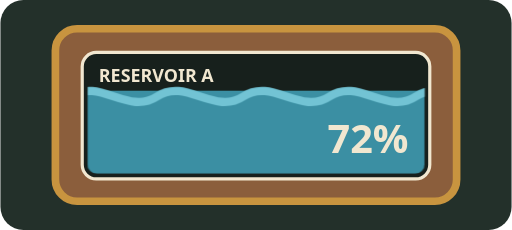
t = 0.00 s
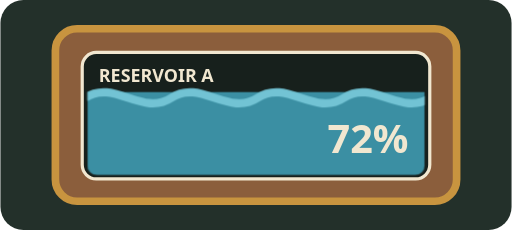
t = 0.75 s
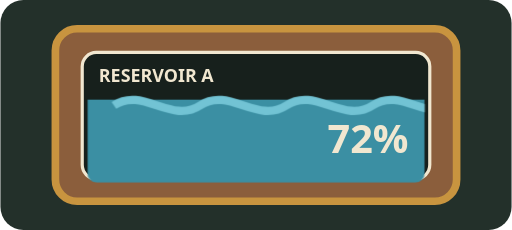
t = 2.25 s
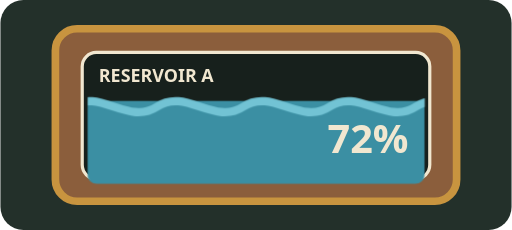
t = 3.00 s
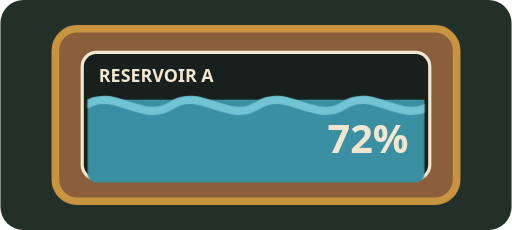
t = 3.75 s
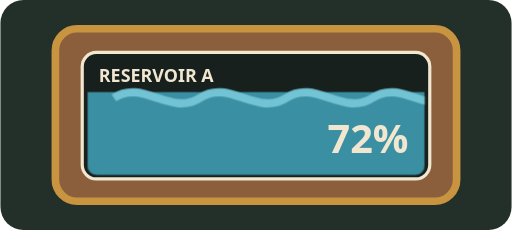
t = 5.25 s

The animated SVG that drew these frames (rendered in a browser with its animation timeline set to each time). Animation: 2 CSS @keyframes rules; one cycle of 6.00 s, repeats indefinitely.

<svg xmlns="http://www.w3.org/2000/svg" viewBox="0 0 800 360" role="img" aria-label="Reservoir telemetry">
<rect width="800" height="360" rx="36" fill="#23302A"/>
<rect x="86" y="45" width="628" height="270" rx="34" fill="#8B5E3C" stroke="#C8943F" stroke-width="12"/>
<rect x="128" y="82" width="544" height="198" rx="22" fill="#17201C" stroke="#F1E7D0" stroke-width="5"/>
<clipPath id="tank"><rect x="136" y="90" width="528" height="182" rx="15"/></clipPath>
<g clip-path="url(#tank)" id="water-level"><rect x="136" y="142" width="528" height="130" fill="#3B8FA3"/>
<path id="wave" d="M110 151c45-30 90 30 135 0s90 30 135 0 90 30 135 0 90 30 135 0 90 30 135 0" fill="none" stroke="#72C3D4" stroke-width="13"/></g>
<text x="154" y="128" fill="#F1E7D0" font-family="Segoe UI,Arial,sans-serif" font-size="28" font-weight="700">RESERVOIR A</text>
<text x="512" y="240" fill="#F1E7D0" font-family="Segoe UI,Arial,sans-serif" font-size="62" font-weight="800">72%</text>
<style>
#water-level{animation:level 6s ease-in-out infinite;transform-origin:center bottom}
#wave{animation:wave 3s linear infinite}
@keyframes level{0%,100%{transform:translateY(0)}50%{transform:translateY(16px)}}
@keyframes wave{to{transform:translateX(90px)}}
@media(prefers-reduced-motion:reduce){#water-level,#wave{animation:none}}
</style></svg>
